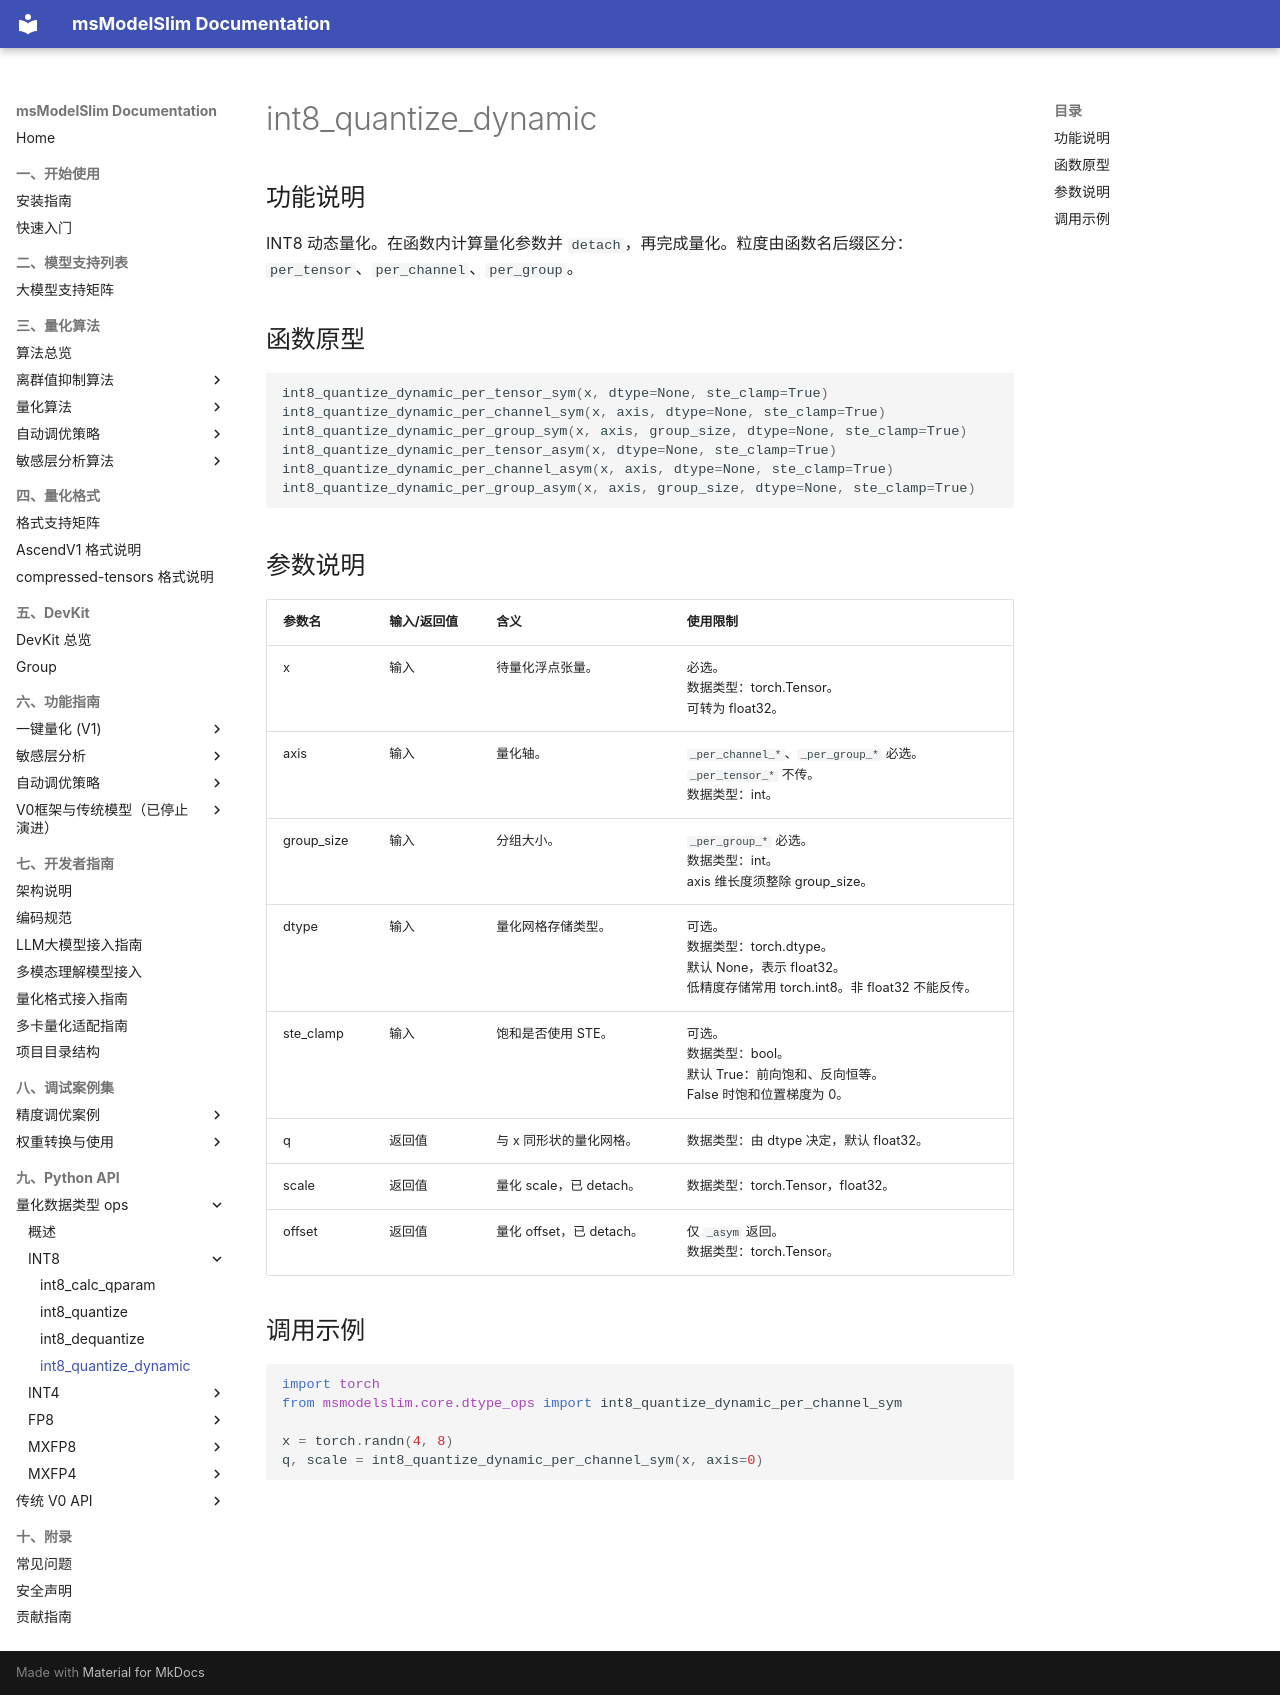

repository: Ascend/msmodelslim · page: zh/api_reference/python_api/dtype_ops/int8_quantize_dynamic/index.html · generator: mkdocs

# int8_quantize_dynamic

## 功能说明

INT8 动态量化。在函数内计算量化参数并 `detach`，再完成量化。粒度由函数名后缀区分：`per_tensor`、`per_channel`、`per_group`。

## 函数原型

```python
int8_quantize_dynamic_per_tensor_sym(x, dtype=None, ste_clamp=True)
int8_quantize_dynamic_per_channel_sym(x, axis, dtype=None, ste_clamp=True)
int8_quantize_dynamic_per_group_sym(x, axis, group_size, dtype=None, ste_clamp=True)
int8_quantize_dynamic_per_tensor_asym(x, dtype=None, ste_clamp=True)
int8_quantize_dynamic_per_channel_asym(x, axis, dtype=None, ste_clamp=True)
int8_quantize_dynamic_per_group_asym(x, axis, group_size, dtype=None, ste_clamp=True)
```

## 参数说明

| 参数名 | 输入/返回值 | 含义 | 使用限制 |
| ------ | ------ | ------ | ------ |
| x | 输入 | 待量化浮点张量。 | 必选。<br>数据类型：torch.Tensor。<br>可转为 float32。 |
| axis | 输入 | 量化轴。 | `_per_channel_*`、`_per_group_*` 必选。<br>`_per_tensor_*` 不传。<br>数据类型：int。 |
| group_size | 输入 | 分组大小。 | `_per_group_*` 必选。<br>数据类型：int。<br>axis 维长度须整除 group_size。 |
| dtype | 输入 | 量化网格存储类型。 | 可选。<br>数据类型：torch.dtype。<br>默认 None，表示 float32。<br>低精度存储常用 torch.int8。非 float32 不能反传。 |
| ste_clamp | 输入 | 饱和是否使用 STE。 | 可选。<br>数据类型：bool。<br>默认 True：前向饱和、反向恒等。<br>False 时饱和位置梯度为 0。 |
| q | 返回值 | 与 x 同形状的量化网格。 | 数据类型：由 dtype 决定，默认 float32。 |
| scale | 返回值 | 量化 scale，已 detach。 | 数据类型：torch.Tensor，float32。 |
| offset | 返回值 | 量化 offset，已 detach。 | 仅 `_asym` 返回。<br>数据类型：torch.Tensor。 |

## 调用示例

```python
import torch
from msmodelslim.core.dtype_ops import int8_quantize_dynamic_per_channel_sym

x = torch.randn(4, 8)
q, scale = int8_quantize_dynamic_per_channel_sym(x, axis=0)
```
